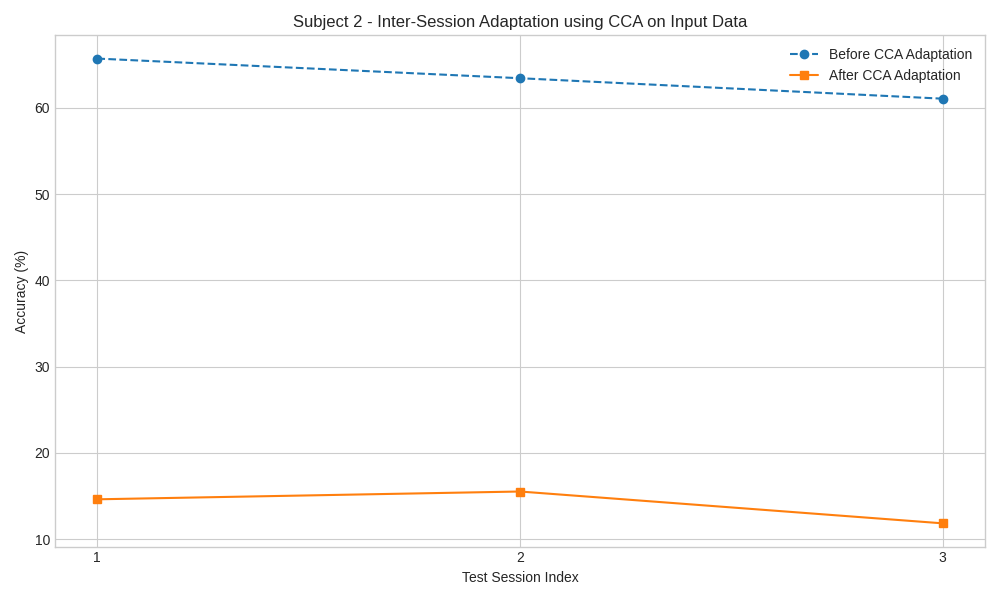

Source data for this figure (header and first rows):
Session, Pre_CCA_Accuracy, Post_CCA_Accuracy
1, 65.72, 14.63
2, 63.44, 15.53
3, 61.07, 11.84
